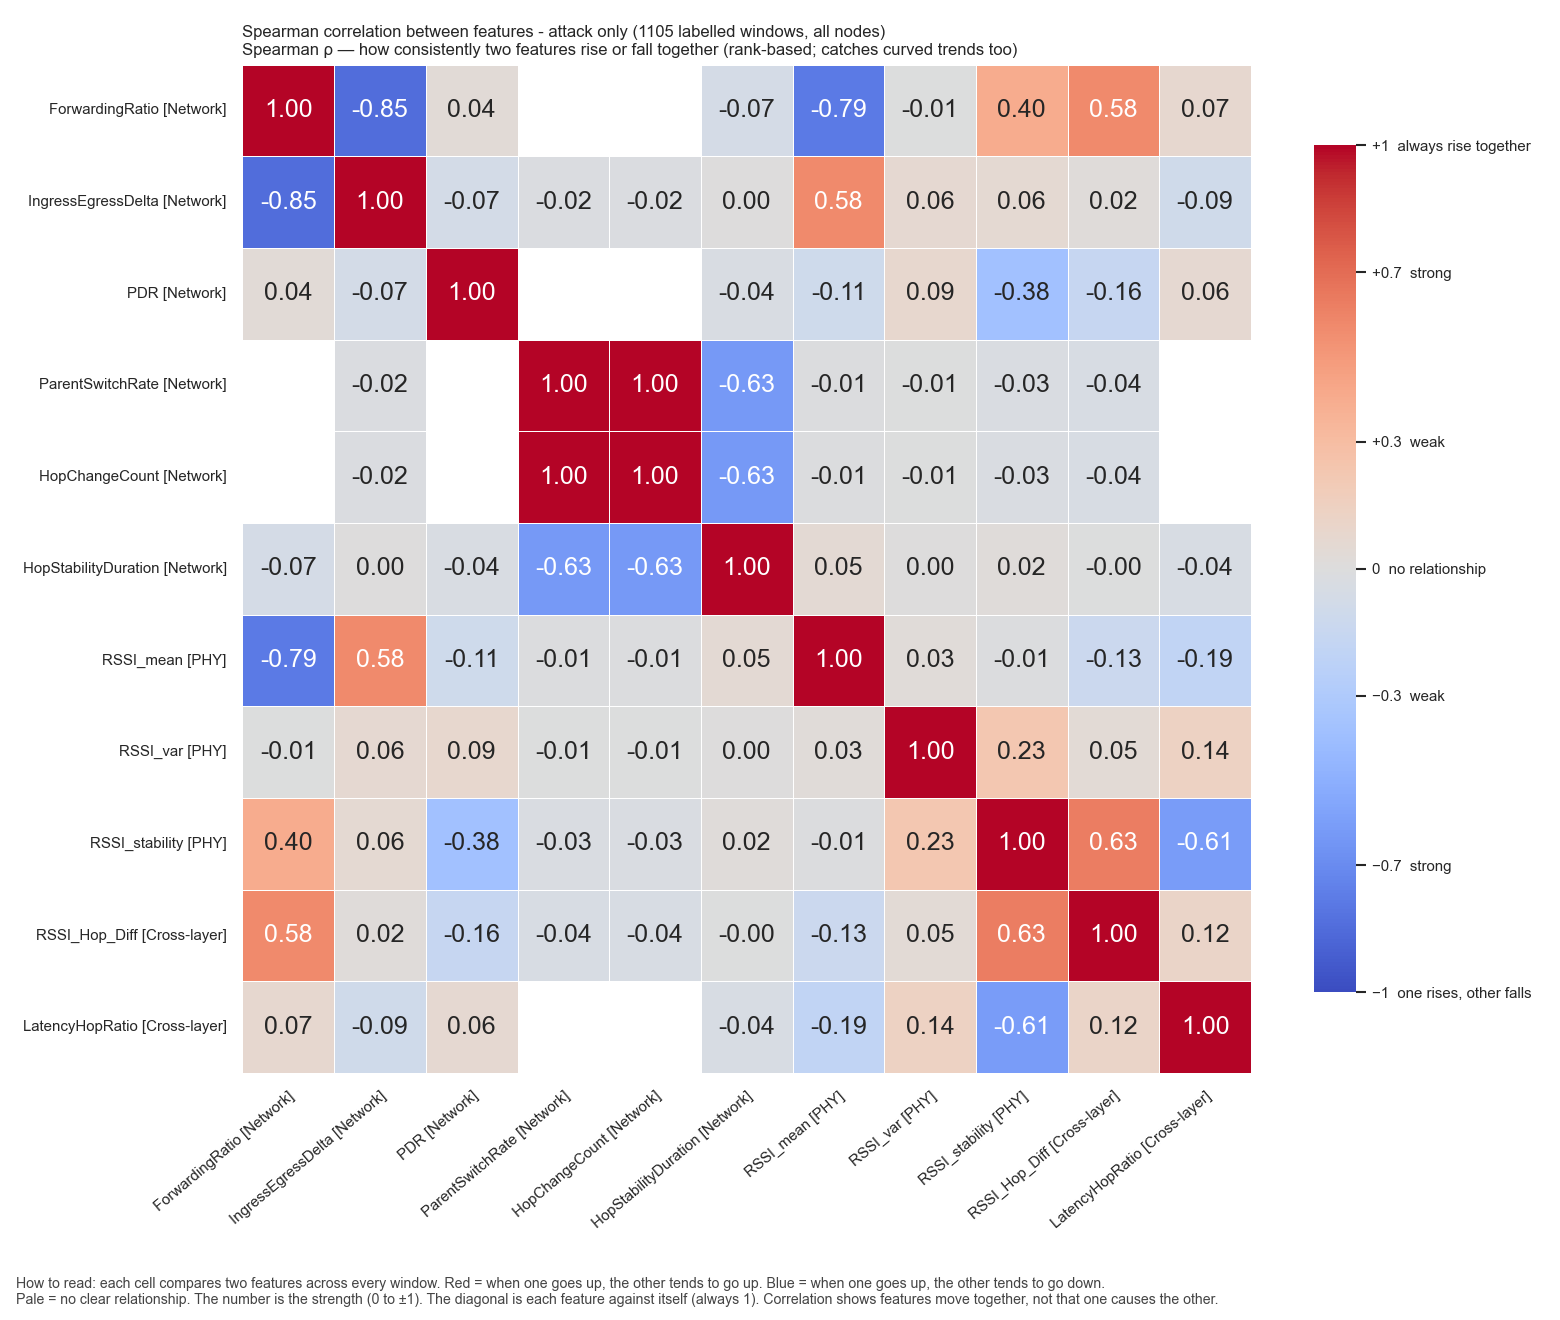

The file beside this chart, header and first rows:
, ForwardingRatio, IngressEgressDelta, PDR, ParentSwitchRate, HopChangeCount, HopStabilityDuration, RSSI_mean, RSSI_var, RSSI_stability, RSSI_Hop_Diff, LatencyHopRatio
ForwardingRatio, 1.0, -0.8471, 0.039, , , -0.06955, -0.7881, -0.007574, 0.4017, 0.5764, 0.0715
IngressEgressDelta, -0.8471, 1.0, -0.07355, -0.02002, -0.02002, 0.002975, 0.5752, 0.06463, 0.0617, 0.02294, -0.09437
PDR, 0.039, -0.07355, 1.0, , , -0.03636, -0.1093, 0.08542, -0.3799, -0.1609, 0.06408
ParentSwitchRate, , -0.02002, , 1.0, 1.0, -0.6325, -0.01129, -0.006552, -0.02917, -0.03978, 
HopChangeCount, , -0.02002, , 1.0, 1.0, -0.6325, -0.01129, -0.006552, -0.02917, -0.03978, 
HopStabilityDuration, -0.06955, 0.002975, -0.03636, -0.6325, -0.6325, 1.0, 0.05262, 0.00183, 0.01778, -0.004211, -0.04291
RSSI_mean, -0.7881, 0.5752, -0.1093, -0.01129, -0.01129, 0.05262, 1.0, 0.02939, -0.01388, -0.131, -0.19
RSSI_var, -0.007574, 0.06463, 0.08542, -0.006552, -0.006552, 0.00183, 0.02939, 1.0, 0.2306, 0.04642, 0.138
RSSI_stability, 0.4017, 0.0617, -0.3799, -0.02917, -0.02917, 0.01778, -0.01388, 0.2306, 1.0, 0.6328, -0.6143
RSSI_Hop_Diff, 0.5764, 0.02294, -0.1609, -0.03978, -0.03978, -0.004211, -0.131, 0.04642, 0.6328, 1.0, 0.1152
LatencyHopRatio, 0.0715, -0.09437, 0.06408, , , -0.04291, -0.19, 0.138, -0.6143, 0.1152, 1.0
